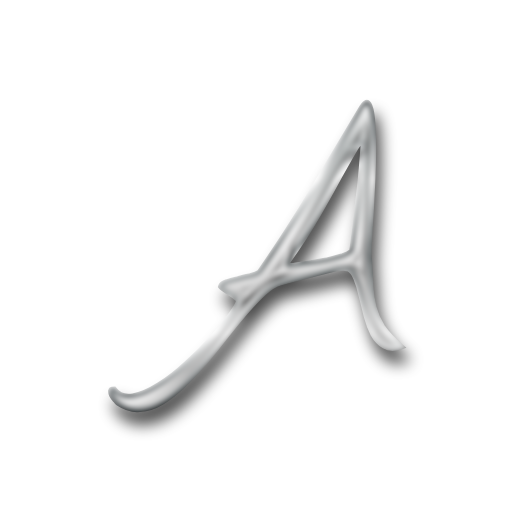
t = 0.00 s
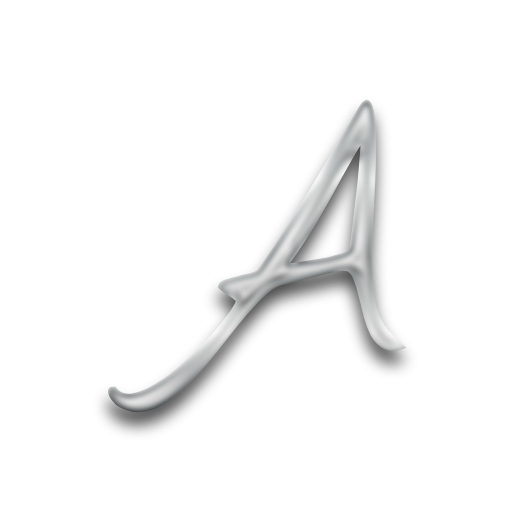
t = 1.25 s
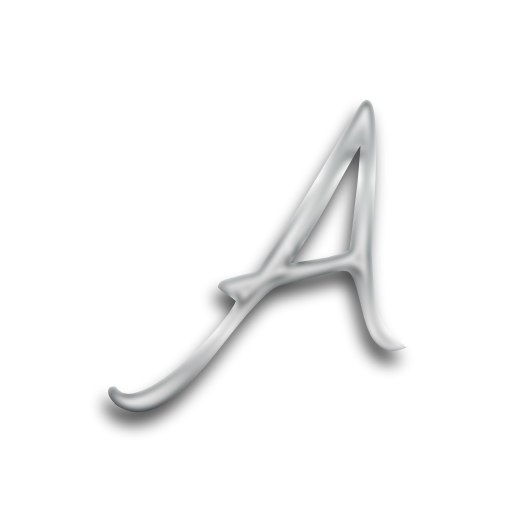
t = 1.88 s
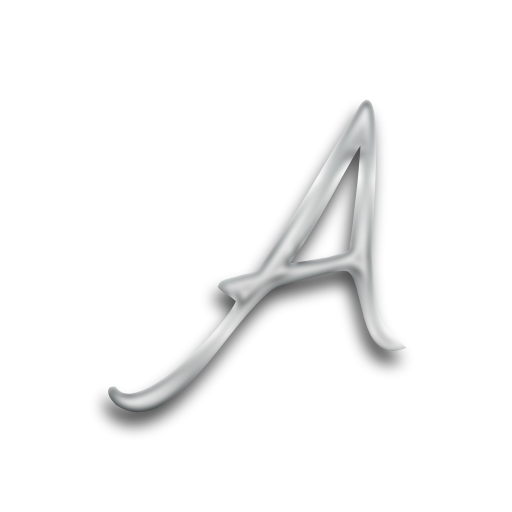
t = 3.13 s
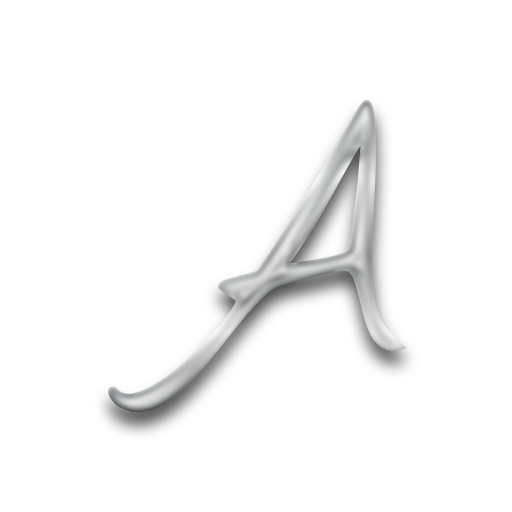
t = 3.75 s
t = 5.00 s: frame unchanged from t = 0.00 s, image omitted

The animated SVG that drew these frames (rendered in a browser with its animation timeline set to each time). Animation: 2 SMIL elements (animate=1,animateTransform=1); one cycle of 5.00 s, repeats indefinitely.

<?xml version="1.0" encoding="utf-8"?>
<svg version="1.1" xmlns:cc="http://creativecommons.org/ns#" xmlns:dc="http://purl.org/dc/elements/1.1/" xmlns:rdf="http://www.w3.org/1999/02/22-rdf-syntax-ns#" xmlns="http://www.w3.org/2000/svg" xmlns:xlink="http://www.w3.org/1999/xlink" x="0px" y="0px" viewBox="0 0 200 200" xml:space="preserve">
<defs>
    <linearGradient id="gradient1" x1="0%" y1="0%" x2="0" y2="100%">
      <stop offset="0%" stop-color="#ffffff" />
      <stop offset="16%" stop-color="#b4b8b8" />
      <stop offset="43%" stop-color="#f3f3f3" />
      <stop offset="87%" stop-color="#bababa" />
      <stop offset="100%" stop-color="#ffffff" />
    </linearGradient>
	<linearGradient id="gradient2" x1="0%" y1="0%" x2="0%" y2="100%">
      <stop offset="0%" stop-color="#535b5e" />
      <stop offset="25%" stop-color="#fefefe" />
      <stop offset="50%" stop-color="#636b6d" />
      <stop offset="75%" stop-color="#fdfdfd" />
      <stop offset="100%" stop-color="#535b5e" />
    </linearGradient>
  <filter id="chrome">

	<!-- inner glow -->
	<feOffset result="inner-glow" in="SourceGraphic" dx="0" dy="20" />
	<feFlood flood-color="#ffffff" result="flood-white" />
	<feComposite operator="out" in="flood-white" in2="SourceAlpha" result="comp" />
	<feOffset result="comp" in="comp" dx="0" dy="4" />
	<feMorphology in="comp" result="comp" operator="dilate" radius="2" />
	<feGaussianBlur in="comp" result="comp" stdDeviation="2" />
	<feComposite operator="in" in="comp" in2="SourceAlpha" result="comp" />
    <feBlend in="SourceGraphic" in2="comp" mode="screen" />
	
	<!-- bevel -->
	<feGaussianBlur stdDeviation="3" in="SourceAlpha" result="bumpMap"/>
	<feMorphology in="bumpMap" result="bumpMap" operator="erode" radius="2" />
	
	<feComponentTransfer in="bumpMap" result="bumpMap">
	<feFuncA type="table" tableValues="0 .5 0 .5 0" />
	</feComponentTransfer>
	<feDiffuseLighting in="bumpMap" 
					  surfaceScale="1"
					  diffuseConstant="3"
					  result="shading">
		<fePointLight id="light" x="0" y="-100" z="50">
		<animate attributeName="x" values="0;200;0" dur="5s" calcMode="spline"
						keySplines=".73 .18 .24 .87;
									.73 .18 .24 .87;" repeatCount="1" /> 
		</fePointLight>
	  </feDiffuseLighting>
	<feBlend in="flood-white" in2="shading" mode="multiply" result="comp2" />
	<feBlend in="comp2" in2="comp" result="output" mode="screen" />
	<feBlend in="output" in2="SourceGraphic" result="output" mode="multiply" />
	<feGaussianBlur in="output" result="output" stdDeviation="1" />
	<feComposite operator="in" in="output" in2="SourceAlpha" result="output" />
  </filter>
  
<filter id="shadow" x="-50%" y="-50%" width="200%" height="200%">
  <feGaussianBlur in="SourceGraphic" stdDeviation="3" />
</filter>
</defs>
<path d="m143.24 40c-0.56687 0.01534-1.2482 0.69666-2.0449 2.0449-3.9222 6.4553-7.3946 12.258-10.418 17.406-3.0234 5.1479-6.0056 10.173-8.9473 15.076-2.86 4.8211-5.9248 9.7639-9.1934 14.83-3.1868 4.9845-6.9446 10.622-11.275 16.914-0.81713 0.572-2.0435 1.0621-3.6777 1.4707-1.5525 0.32685-3.147 0.69494-4.7812 1.1035-1.6343 0.32686-3.1047 0.73628-4.4121 1.2266-1.3074 0.40857-2.083 1.0208-2.3281 1.8379 0.16344 0.24514 0.61224 0.61322 1.3477 1.1035 0.73542 0.49028 1.5129 1.0218 2.3301 1.5938 0.89884 0.572 1.6744 1.1429 2.3281 1.7148 0.6537 0.49027 0.98047 0.85838 0.98047 1.1035 0 0.89885-0.9803 2.6961-2.9414 5.3926-1.8794 2.6965-4.3321 5.7201-7.3555 9.0703-2.9417 3.3502-6.29 6.7006-10.049 10.051-3.6771 3.4319-7.3148 6.2508-10.91 8.457-3.5954 2.288-6.9457 3.719-10.051 4.291-3.1051 0.57199-5.5145-0.32757-7.2305-2.6973-0.89885 0-1.3496 0.24604-1.3496 0.73632-0.08167 0.49028 0.04227 1.0612 0.36914 1.7148 0.32685 0.65371 0.77567 1.2679 1.3476 1.8398 0.49029 0.65369 0.85838 1.0612 1.1035 1.2246 2.7782 1.8794 5.6384 2.6963 8.5801 2.4512 2.86-0.16343 5.7201-1.1024 8.5801-2.8184 2.8599-1.716 5.7182-3.9639 8.5781-6.7422 2.86-2.7782 5.6807-5.8018 8.459-9.0703 2.7782-3.2685 5.4731-6.6188 8.0879-10.051 2.6965-3.432 5.2713-6.5776 7.7227-9.4375 2.5331-2.9417 4.9031-5.4337 7.1094-7.4766 2.288-2.0428 4.4533-3.3499 6.4961-3.9219 0.98057-0.24513 2.5337-0.65456 4.6582-1.2266 2.2062-0.572 4.4936-1.1428 6.8633-1.7148 2.3697-0.57199 4.535-1.1035 6.4961-1.5937 2.0428-0.49028 3.4325-0.81706 4.168-0.98047h0.85742c0.40858-0.0817 0.81801-0.12306 1.2266-0.12306 0.49028 0 0.89777 0.0413 1.2246 0.12306h0.73633c1.3074 0.57199 2.329 1.8377 3.0644 3.7988 0.81714 1.8794 1.51 4.1274 2.082 6.7422 0.65369 2.5331 1.3072 5.1886 1.9609 7.9668 0.73543 2.6965 1.635 5.1079 2.6973 7.2324 1.144 2.0428 2.575 3.5546 4.291 4.5352 1.7977 1.0623 4.0437 1.143 6.7402 0.24415-3.2685-2.86-5.7193-5.4741-7.3535-7.8438-1.5525-2.4514-2.6568-4.9435-3.3105-7.4766-0.65372-2.6148-1.0612-5.4337-1.2246-8.457-0.0817-3.1051-0.28643-6.7428-0.61328-10.91-0.0817-0.73542-0.0817-2.3279 0-4.7793 0.16341-2.5331 0.3268-5.5153 0.49024-8.9473 0.24513-3.4319 0.44985-7.1917 0.61327-11.277 0.24515-4.0857 0.40854-8.0895 0.49024-12.012 0.0817-3.9222 0.0817-7.558 0-10.908-0.0817-3.4319-0.28642-6.2508-0.61329-8.457-0.32685-2.2062-0.81699-3.596-1.4707-4.168-0.16342-0.143-0.34032-0.21214-0.5293-0.20703zm-1.6602 15.566c0.12129 0.0052 0.2392 0.03295 0.35156 0.08402-0.0817 1.4708-0.24509 3.5554-0.49023 6.252-0.16342 2.6148-0.40947 5.475-0.73633 8.5801-0.32685 3.1051-0.69493 6.292-1.1035 9.5605-0.32685 3.1868-0.65361 6.1277-0.98047 8.8242-0.32685 2.6148-0.61228 4.7801-0.85742 6.4961l-0.36719 2.5742c-0.73541 0.73542-2.0425 1.4303-3.9219 2.084-1.8794 0.572-3.9226 1.1035-6.1289 1.5938-2.2062 0.40859-4.4129 0.77471-6.6191 1.1016-2.2062 0.32686-4.0448 0.61423-5.5156 0.85937-0.24514 0.0817-0.73529 0.1211-1.4707 0.1211-0.65369 0-1.0631-0.0394-1.2266-0.1211v-1.4707c4.4942-6.2102 8.376-12.177 11.645-17.896 3.3502-5.8016 6.1691-10.866 8.457-15.197 2.3697-4.3308 4.2909-7.7224 5.7617-10.174 1.287-2.2165 2.3541-3.3072 3.2031-3.2715z" transform="translate(3 5)" fill="#000000" stroke="#000000" stroke-width="2" filter="url(#shadow)" opacity="0.7">
<animateTransform attributeName="transform"
                          attributeType="XML"
                          type="translate"
                          from="2 5"
                          to="2 5"
						  values="2 5; -2 5; 2 5" dur="5s" calcMode="spline"	keySplines=".73 .18 .24 .87; .73 .18 .24 .87;" repeatCount="indefinite" />
</path>
<path d="m143.24 40c-0.56687 0.01534-1.2482 0.69666-2.0449 2.0449-3.9222 6.4553-7.3946 12.258-10.418 17.406-3.0234 5.1479-6.0056 10.173-8.9473 15.076-2.86 4.8211-5.9248 9.7639-9.1934 14.83-3.1868 4.9845-6.9446 10.622-11.275 16.914-0.81713 0.572-2.0435 1.0621-3.6777 1.4707-1.5525 0.32685-3.147 0.69494-4.7812 1.1035-1.6343 0.32686-3.1047 0.73628-4.4121 1.2266-1.3074 0.40857-2.083 1.0208-2.3281 1.8379 0.16344 0.24514 0.61224 0.61322 1.3477 1.1035 0.73542 0.49028 1.5129 1.0218 2.3301 1.5938 0.89884 0.572 1.6744 1.1429 2.3281 1.7148 0.6537 0.49027 0.98047 0.85838 0.98047 1.1035 0 0.89885-0.9803 2.6961-2.9414 5.3926-1.8794 2.6965-4.3321 5.7201-7.3555 9.0703-2.9417 3.3502-6.29 6.7006-10.049 10.051-3.6771 3.4319-7.3148 6.2508-10.91 8.457-3.5954 2.288-6.9457 3.719-10.051 4.291-3.1051 0.57199-5.5145-0.32757-7.2305-2.6973-0.89885 0-1.3496 0.24604-1.3496 0.73632-0.08167 0.49028 0.04227 1.0612 0.36914 1.7148 0.32685 0.65371 0.77567 1.2679 1.3476 1.8398 0.49029 0.65369 0.85838 1.0612 1.1035 1.2246 2.7782 1.8794 5.6384 2.6963 8.5801 2.4512 2.86-0.16343 5.7201-1.1024 8.5801-2.8184 2.8599-1.716 5.7182-3.9639 8.5781-6.7422 2.86-2.7782 5.6807-5.8018 8.459-9.0703 2.7782-3.2685 5.4731-6.6188 8.0879-10.051 2.6965-3.432 5.2713-6.5776 7.7227-9.4375 2.5331-2.9417 4.9031-5.4337 7.1094-7.4766 2.288-2.0428 4.4533-3.3499 6.4961-3.9219 0.98057-0.24513 2.5337-0.65456 4.6582-1.2266 2.2062-0.572 4.4936-1.1428 6.8633-1.7148 2.3697-0.57199 4.535-1.1035 6.4961-1.5937 2.0428-0.49028 3.4325-0.81706 4.168-0.98047h0.85742c0.40858-0.0817 0.81801-0.12306 1.2266-0.12306 0.49028 0 0.89777 0.0413 1.2246 0.12306h0.73633c1.3074 0.57199 2.329 1.8377 3.0644 3.7988 0.81714 1.8794 1.51 4.1274 2.082 6.7422 0.65369 2.5331 1.3072 5.1886 1.9609 7.9668 0.73543 2.6965 1.635 5.1079 2.6973 7.2324 1.144 2.0428 2.575 3.5546 4.291 4.5352 1.7977 1.0623 4.0437 1.143 6.7402 0.24415-3.2685-2.86-5.7193-5.4741-7.3535-7.8438-1.5525-2.4514-2.6568-4.9435-3.3105-7.4766-0.65372-2.6148-1.0612-5.4337-1.2246-8.457-0.0817-3.1051-0.28643-6.7428-0.61328-10.91-0.0817-0.73542-0.0817-2.3279 0-4.7793 0.16341-2.5331 0.3268-5.5153 0.49024-8.9473 0.24513-3.4319 0.44985-7.1917 0.61327-11.277 0.24515-4.0857 0.40854-8.0895 0.49024-12.012 0.0817-3.9222 0.0817-7.558 0-10.908-0.0817-3.4319-0.28642-6.2508-0.61329-8.457-0.32685-2.2062-0.81699-3.596-1.4707-4.168-0.16342-0.143-0.34032-0.21214-0.5293-0.20703zm-1.6602 15.566c0.12129 0.0052 0.2392 0.03295 0.35156 0.08402-0.0817 1.4708-0.24509 3.5554-0.49023 6.252-0.16342 2.6148-0.40947 5.475-0.73633 8.5801-0.32685 3.1051-0.69493 6.292-1.1035 9.5605-0.32685 3.1868-0.65361 6.1277-0.98047 8.8242-0.32685 2.6148-0.61228 4.7801-0.85742 6.4961l-0.36719 2.5742c-0.73541 0.73542-2.0425 1.4303-3.9219 2.084-1.8794 0.572-3.9226 1.1035-6.1289 1.5938-2.2062 0.40859-4.4129 0.77471-6.6191 1.1016-2.2062 0.32686-4.0448 0.61423-5.5156 0.85937-0.24514 0.0817-0.73529 0.1211-1.4707 0.1211-0.65369 0-1.0631-0.0394-1.2266-0.1211v-1.4707c4.4942-6.2102 8.376-12.177 11.645-17.896 3.3502-5.8016 6.1691-10.866 8.457-15.197 2.3697-4.3308 4.2909-7.7224 5.7617-10.174 1.287-2.2165 2.3541-3.3072 3.2031-3.2715z" fill="url(#gradient1)" stroke="url(#gradient2)" stroke-width="2" filter="url(#chrome)" />
</svg>
